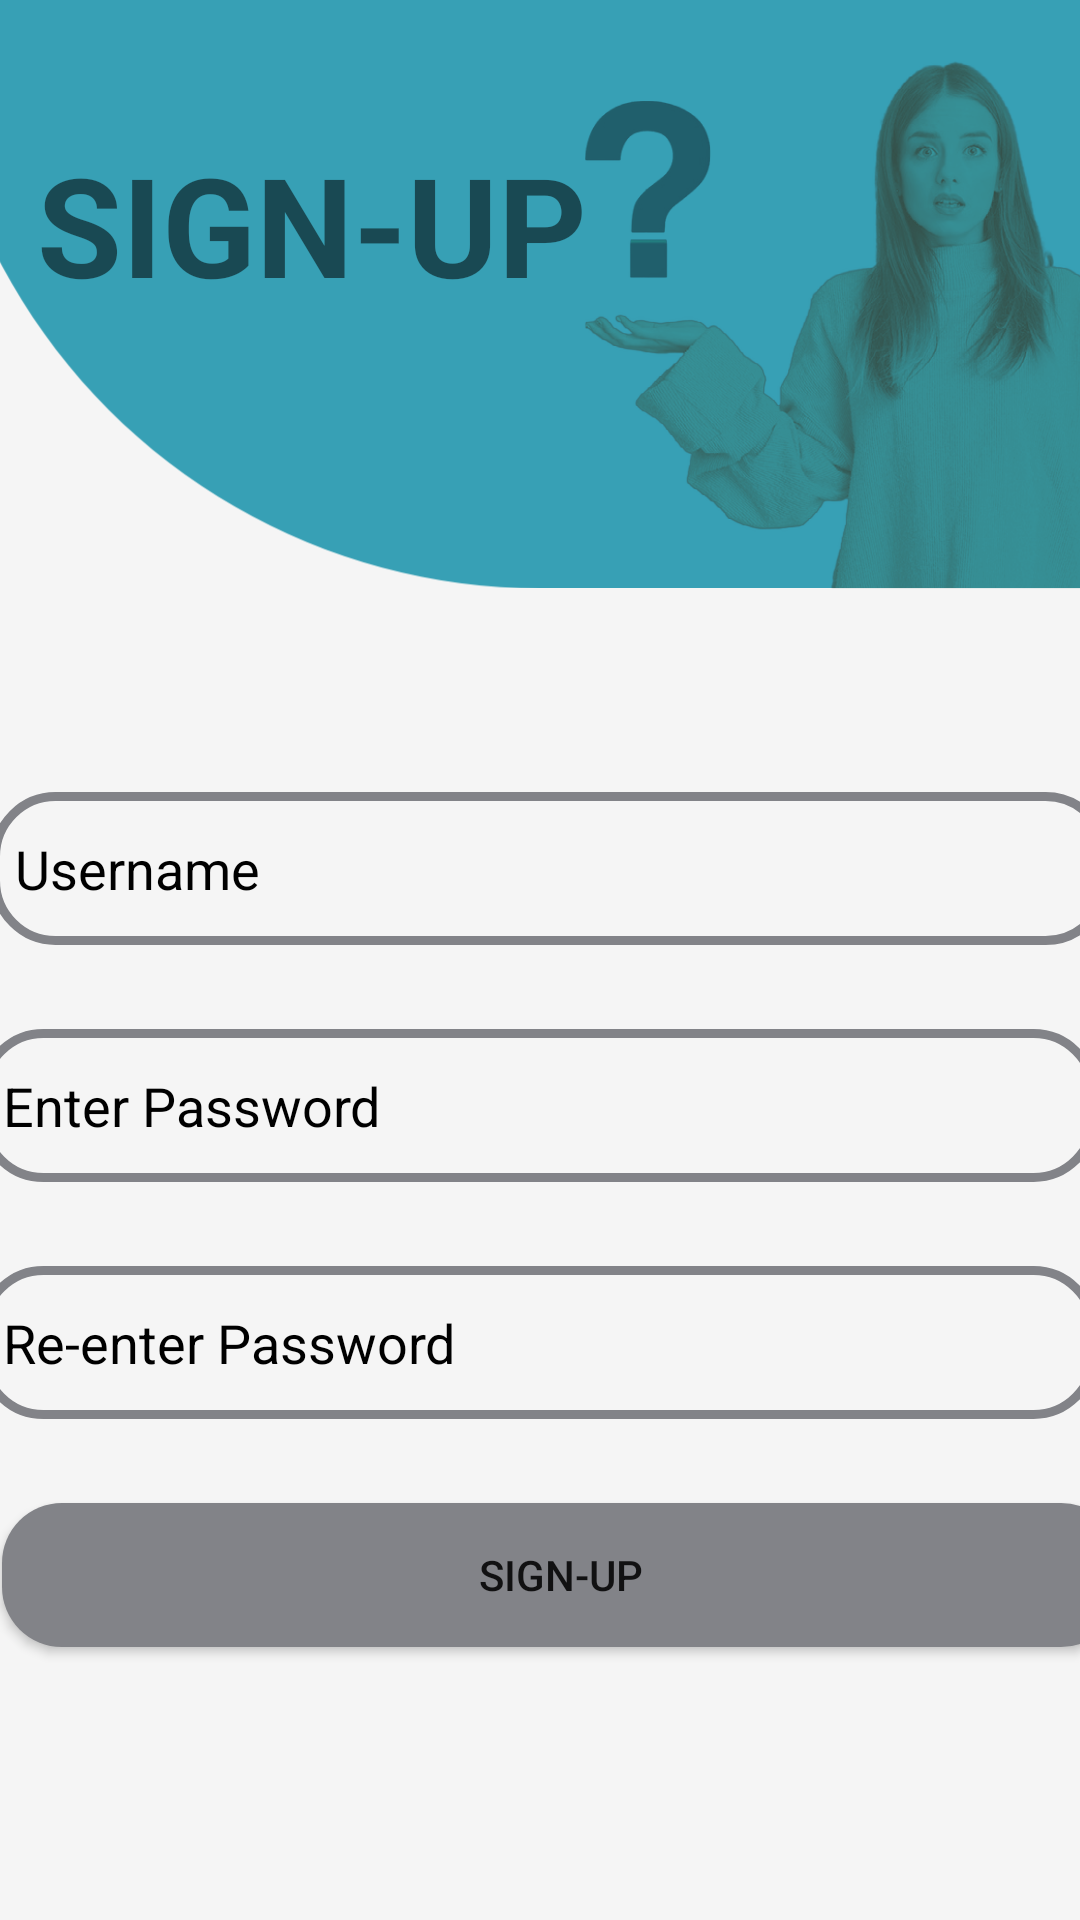

Here is an Android app screen rendered from its layout file. Give the layout XML and the strings, colors and styles it references.
<!-- AndroidManifest.xml: application theme Theme.Damn2 -->
<!-- res/layout/activity_sign_up.xml -->
<?xml version="1.0" encoding="utf-8"?>
<androidx.constraintlayout.widget.ConstraintLayout xmlns:android="http://schemas.android.com/apk/res/android"
    xmlns:app="http://schemas.android.com/apk/res-auto"
    xmlns:tools="http://schemas.android.com/tools"
    android:layout_width="match_parent"
    android:layout_height="match_parent"
    android:background="@drawable/up"
    tools:context=".ui.sign_up">

    <TextView
        android:id="@+id/textView9"
        android:layout_width="wrap_content"
        android:layout_height="117dp"
        android:layout_marginTop="44dp"
        android:text="SIGN-UP"
        android:textSize="46dp"
        android:textStyle="bold"
        app:layout_constraintEnd_toEndOf="parent"
        app:layout_constraintHorizontal_bias="0.07"
        app:layout_constraintStart_toStartOf="parent"
        app:layout_constraintTop_toTopOf="parent" />

    <Button
        android:id="@+id/sign"
        android:layout_width="373dp"
        android:layout_height="48dp"
        android:layout_marginStart="22dp"
        android:layout_marginTop="28dp"
        android:layout_marginEnd="16dp"
        android:background="@drawable/customcard"
        android:onClick="sign"
        android:text="Sign-up"
        app:layout_constraintEnd_toEndOf="parent"
        app:layout_constraintHorizontal_bias="0.421"
        app:layout_constraintStart_toStartOf="parent"
        app:layout_constraintTop_toBottomOf="@+id/re_enter" />

    <EditText
        android:id="@+id/Password"
        android:layout_width="373dp"
        android:layout_height="51dp"
        android:layout_marginStart="22dp"
        android:layout_marginTop="28dp"
        android:layout_marginEnd="16dp"
        android:background="@drawable/custom_eddittext"
        android:drawableLeft="@drawable/baseline_lock_24"
        android:ems="10"
        android:hint="Enter Password"
        android:inputType="textPassword"
        android:padding="8dp"
        android:textColor="@color/black"
        android:textColorHint="@color/black"
        app:layout_constraintEnd_toEndOf="parent"
        app:layout_constraintHorizontal_bias="0.578"
        app:layout_constraintStart_toStartOf="parent"
        app:layout_constraintTop_toBottomOf="@+id/username" />

    <EditText
        android:id="@+id/username"
        android:layout_width="373dp"
        android:layout_height="51dp"
        android:layout_marginStart="22dp"
        android:layout_marginTop="264dp"
        android:layout_marginEnd="16dp"
        android:background="@drawable/custom_eddittext"
        android:drawableLeft="@drawable/baseline_person_24"
        android:ems="10"
        android:hint="Username"
        android:inputType="textPersonName"
        android:padding="8dp"
        android:textColor="@color/black"
        android:textColorHint="@color/black"
        app:layout_constraintEnd_toEndOf="parent"
        app:layout_constraintStart_toStartOf="parent"
        app:layout_constraintTop_toTopOf="parent" />

    <EditText
        android:id="@+id/re_enter"
        android:layout_width="373dp"
        android:layout_height="51dp"
        android:layout_marginStart="22dp"
        android:layout_marginTop="28dp"
        android:layout_marginEnd="16dp"
        android:background="@drawable/custom_eddittext"
        android:drawableLeft="@drawable/baseline_lock_24"
        android:ems="10"
        android:hint="Re-enter Password"
        android:inputType="textPassword"
        android:padding="8dp"
        android:textColor="@color/black"
        android:textColorHint="@color/black"
        app:layout_constraintEnd_toEndOf="parent"
        app:layout_constraintHorizontal_bias="0.578"
        app:layout_constraintStart_toStartOf="parent"
        app:layout_constraintTop_toBottomOf="@+id/Password" />

</androidx.constraintlayout.widget.ConstraintLayout>
<!-- resources referenced by this layout -->
<resources>
  <color name="black">#FF000000</color>
  <!-- drawable custom_eddittext (drawable) -->
  <?xml version="1.0" encoding="utf-8"?>
  <shape xmlns:android="http://schemas.android.com/apk/res/android"
      android:shape="rectangle">
  <stroke
      android:width="3dp"
      android:color="@color/grey_200"/>
      <corners
          android:radius="20dp"/>
  </shape>
  <!-- drawable customcard (drawable) -->
  <?xml version="1.0" encoding="utf-8"?>
  <shape xmlns:android="http://schemas.android.com/apk/res/android"
      android:shape="rectangle">
     <solid android:color="@color/grey_200"/>
      <corners
          android:radius="20dp"/>
  </shape>
  <!-- drawable up: png bitmap (drawable, 262262 bytes) -->
  <style name="Theme.Damn2" parent="Theme.MaterialComponents.DayNight.DarkActionBar">
          
          <item name="colorPrimary">@color/blue</item>
          <item name="colorPrimaryVariant">@color/purple_700</item>
          <item name="colorOnPrimary">@color/white</item>
          
          <item name="colorSecondary">@color/teal_200</item>
          <item name="colorSecondaryVariant">@color/teal_700</item>
          <item name="colorOnSecondary">@color/black</item>
          
          <item name="android:statusBarColor">?attr/colorPrimaryVariant</item>
          
      </style>
  <color name="grey_200">#828388</color>
  <color name="blue">#022873</color>
  <color name="purple_700">#FF3700B3</color>
  <color name="white">#FFFFFFFF</color>
  <color name="teal_200">#FF03DAC5</color>
  <color name="teal_700">#FF018786</color>
</resources>
